Labelled photos from "Histo images", an image-classification folder in amine-e2r/kidney. The possible labels are: chromo, onco, cc RCC, normal tissue, p RCC.

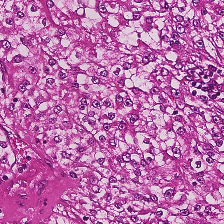
Label: cc RCC

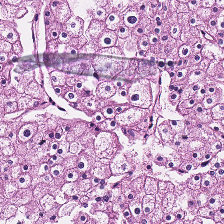
Label: chromo

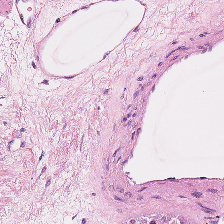
Label: onco

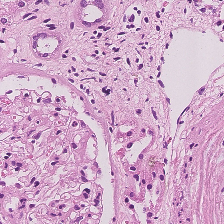
Label: normal tissue

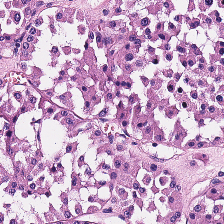
Label: onco

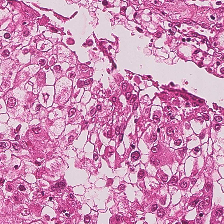
Label: p RCC
